Run: headless pygame with SDL's dummy video driver; simulated clock (each Clock.tick advances the game by its frame time, no real sleeping); random seed 0; keys injected as events and as key.get_pressed() state; no mouse input.
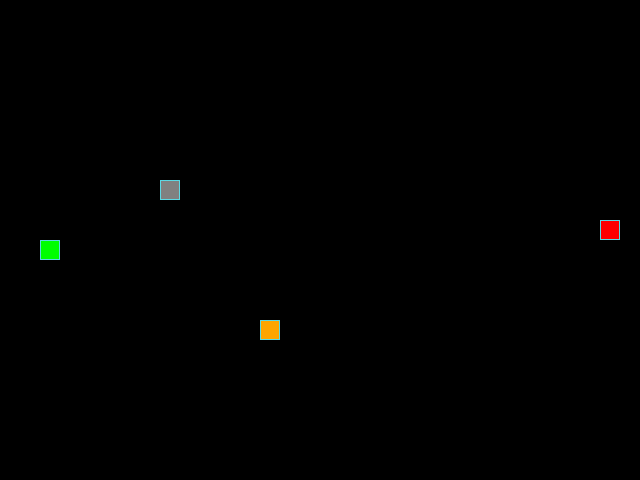
Frame 1 of 4 · flips 1–60 · no input
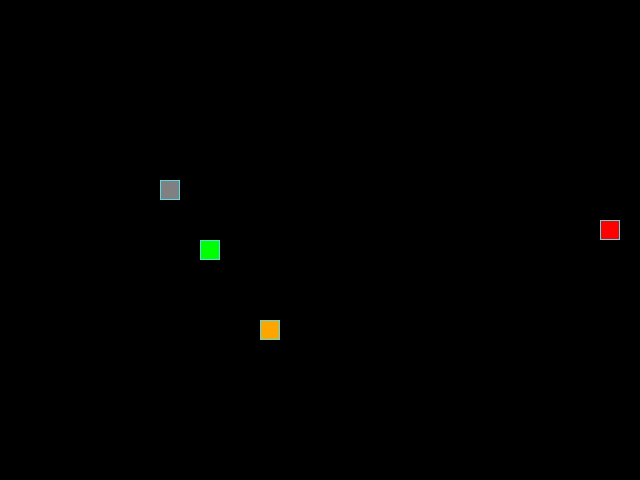
Frame 2 of 4 · flips 61–180 · tapped SPACE, RETURN · held RIGHT (→), D
Frame 3 of 4 · flips 181–300 · held DOWN (↓), S · screen unchanged from frame 2, image omitted
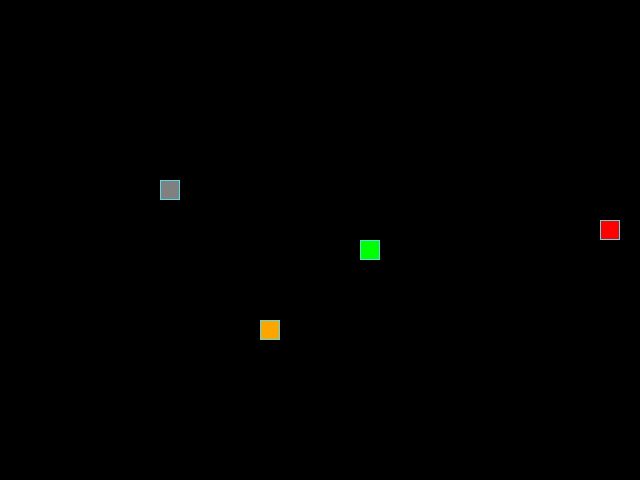
Frame 4 of 4 · flips 301–420 · held LEFT (←), A, UP (↑), W

The pygame program that drew these frames:

from random import choice, randint

import pygame

# Константы для размеров поля и сетки:
SCREEN_WIDTH, SCREEN_HEIGHT = 640, 480
GRID_SIZE = 20
GRID_WIDTH = SCREEN_WIDTH // GRID_SIZE
GRID_HEIGHT = SCREEN_HEIGHT // GRID_SIZE

# Направления движения:
UP = (0, -1)
DOWN = (0, 1)
LEFT = (-1, 0)
RIGHT = (1, 0)

# Цвет фона - черный:
BOARD_BACKGROUND_COLOR = (0, 0, 0)

# Цвет границы ячейки
BORDER_COLOR = (93, 216, 228)

# Цвет яблока (правильная еда)
APPLE_COLOR = (255, 0, 0)

# Цвет оранжевый (неправильная еда)
BAD_FOOD_COLOR = (255, 165, 0)

# Цвет камня (препятствие)
STONE_COLOR = (128, 128, 128)

# Цвет змейки
SNAKE_COLOR = (0, 255, 0)

# Скорость движения змейки:
SPEED = 10

# Настройка игрового окна:
screen = pygame.display.set_mode((SCREEN_WIDTH, SCREEN_HEIGHT), 0, 32)

# Заголовок окна игрового поля:
pygame.display.set_caption("Змейка")

# Настройка времени:
clock = pygame.time.Clock()


class GameObject:
    """Базовый класс для игровых объектов."""

    def __init__(self, position=None, body_color=None):
        """
        Инициализирует объект.
        :param position: кортеж (x, y) — позиция объекта. Если не задана, ставится в центр.
        :param body_color: цвет объекта в формате RGB.
        """
        if position is None:
            position = (SCREEN_WIDTH // 2, SCREEN_HEIGHT // 2)
        self.position = position
        self.body_color = body_color

    def draw(self, surface):
        """Отрисовывает объект на поверхности. Должен быть переопределён в дочерних классах."""
        pass


class Apple(GameObject):
    """Класс, описывающий яблоко (правильную еду)."""

    def __init__(self):
        """Инициализирует яблоко: задаёт цвет и случайную позицию."""
        super().__init__(body_color=APPLE_COLOR)
        self.randomize_position()

    def randomize_position(self):
        """Устанавливает случайную позицию яблока в пределах игрового поля."""
        x = randint(0, GRID_WIDTH - 1) * GRID_SIZE
        y = randint(0, GRID_HEIGHT - 1) * GRID_SIZE
        self.position = (x, y)

    def draw(self, surface):
        """Отрисовывает яблоко на игровом поле."""
        rect = pygame.Rect(self.position, (GRID_SIZE, GRID_SIZE))
        pygame.draw.rect(surface, self.body_color, rect)
        pygame.draw.rect(surface, BORDER_COLOR, rect, 1)


class BadFood(GameObject):
    """Класс, описывающий неправильную еду (уменьшает длину змейки)."""

    def __init__(self):
        """Инициализирует неправильную еду: задаёт цвет и случайную позицию."""
        super().__init__(body_color=BAD_FOOD_COLOR)
        self.randomize_position()

    def randomize_position(self):
        """Устанавливает случайную позицию неправильной еды в пределах игрового поля."""
        x = randint(0, GRID_WIDTH - 1) * GRID_SIZE
        y = randint(0, GRID_HEIGHT - 1) * GRID_SIZE
        self.position = (x, y)

    def draw(self, surface):
        """Отрисовывает неправильную еду на игровом поле."""
        rect = pygame.Rect(self.position, (GRID_SIZE, GRID_SIZE))
        pygame.draw.rect(surface, self.body_color, rect)
        pygame.draw.rect(surface, BORDER_COLOR, rect, 1)


class Stone(GameObject):
    """Класс, описывающий препятствие (камень)."""

    def __init__(self):
        """Инициализирует камень: задаёт цвет и случайную позицию."""
        super().__init__(body_color=STONE_COLOR)
        self.randomize_position()

    def randomize_position(self):
        """Устанавливает случайную позицию камня в пределах игрового поля."""
        x = randint(0, GRID_WIDTH - 1) * GRID_SIZE
        y = randint(0, GRID_HEIGHT - 1) * GRID_SIZE
        self.position = (x, y)

    def draw(self, surface):
        """Отрисовывает камень на игровом поле."""
        rect = pygame.Rect(self.position, (GRID_SIZE, GRID_SIZE))
        pygame.draw.rect(surface, self.body_color, rect)
        pygame.draw.rect(surface, BORDER_COLOR, rect, 1)


class Snake(GameObject):
    """Класс, описывающий змейку и её поведение."""

    def __init__(self):
        """Инициализирует змейку: начальные позиции, направление, длину и т.д."""
        start_pos = (SCREEN_WIDTH // 2, SCREEN_HEIGHT // 2)
        super().__init__(position=start_pos, body_color=SNAKE_COLOR)

        self.length = 1
        self.positions = [start_pos]
        self.direction = RIGHT
        self.next_direction = None
        self.last = None  # Позиция последнего сегмента для затирания следа

    def get_head_position(self):
        """Возвращает позицию головы змейки."""
        return self.positions[0]

    def update_direction(self):
        """Обновляет направление движения змейки, если было запрошено новое."""
        if self.next_direction:
            self.direction = self.next_direction
            self.next_direction = None

    def move(self):
        """Обновляет позицию змейки согласно текущему направлению."""
        head_x, head_y = self.get_head_position()
        dx, dy = self.direction

        # Вычисляем новую позицию головы с учётом прохождения сквозь стены
        new_head_x = (head_x + dx * GRID_SIZE) % SCREEN_WIDTH
        new_head_y = (head_y + dy * GRID_SIZE) % SCREEN_HEIGHT
        new_head = (new_head_x, new_head_y)

        # Сохраняем последнюю позицию для затирания
        self.last = self.positions[-1]

        # Вставляем новую голову в начало списка
        self.positions.insert(0, new_head)

        # Если длина не увеличилась, удаляем хвост
        if len(self.positions) > self.length:
            self.positions.pop()

    def reset(self):
        """Сбрасывает змейку в начальное состояние."""
        self.length = 1
        start_pos = (SCREEN_WIDTH // 2, SCREEN_HEIGHT // 2)
        self.positions = [start_pos]
        # Случайное начальное направление
        self.direction = choice([UP, DOWN, LEFT, RIGHT])
        self.next_direction = None
        self.last = None

    def draw(self, surface):
        """Отрисовывает змейку и стирает её след."""
        # Сначала стираем след (если он есть)
        if self.last:
            last_rect = pygame.Rect(self.last, (GRID_SIZE, GRID_SIZE))
            pygame.draw.rect(surface, BOARD_BACKGROUND_COLOR, last_rect)

        # Отрисовываем все сегменты
        for position in self.positions:
            rect = pygame.Rect(position, (GRID_SIZE, GRID_SIZE))
            pygame.draw.rect(surface, self.body_color, rect)
            pygame.draw.rect(surface, BORDER_COLOR, rect, 1)


def handle_keys(snake):
    """Обрабатывает нажатия клавиш для изменения направления змейки."""
    for event in pygame.event.get():
        if event.type == pygame.QUIT:
            pygame.quit()
            raise SystemExit
        elif event.type == pygame.KEYDOWN:
            if event.key == pygame.K_UP and snake.direction != DOWN:
                snake.next_direction = UP
            elif event.key == pygame.K_DOWN and snake.direction != UP:
                snake.next_direction = DOWN
            elif event.key == pygame.K_LEFT and snake.direction != RIGHT:
                snake.next_direction = LEFT
            elif event.key == pygame.K_RIGHT and snake.direction != LEFT:
                snake.next_direction = RIGHT


def main():
    # Инициализация PyGame:
    """Основная функция игры."""
    pygame.init()

    # Тут нужно создать экземпляры классов.
    snake = Snake()
    apple = Apple()
    bad_food = BadFood()
    stone = Stone()

    while True:
        clock.tick(SPEED)
        handle_keys(snake)
        snake.update_direction()
        snake.move()

        head = snake.get_head_position()
        # Тут опишите основную логику игры.
        # Проверка столкновения с камнем
        if head == stone.position:
            snake.reset()
            # При сбросе можно перегенерировать объекты, чтобы они не были в центре
            apple.randomize_position()
            bad_food.randomize_position()
            stone.randomize_position()
            continue

        # Проверка, съела ли змейка яблоко
        if head == apple.position:
            snake.length += 1
            apple.randomize_position()
            # Иногда генерируем новую плохую еду или камень, чтобы разнообразить игру
            if randint(1, 5) == 1:
                bad_food.randomize_position()
            if randint(1, 7) == 1:
                stone.randomize_position()

        # Проверка, съела ли змейка неправильную еду
        elif head == bad_food.position:
            if snake.length > 1:
                snake.length -= 1
                # Удаляем последний сегмент из списка позиций
                snake.positions.pop()
            else:
                # Если длина 1 и съели плохую еду — сбрасываем игру
                snake.reset()
                apple.randomize_position()
                bad_food.randomize_position()
                stone.randomize_position()
                continue
            bad_food.randomize_position()

        # Проверка на столкновение змейки с самой собой
        if head in snake.positions[1:]:
            snake.reset()
            apple.randomize_position()
            bad_food.randomize_position()
            stone.randomize_position()
            continue

        # Отрисовка
        screen.fill(BOARD_BACKGROUND_COLOR)
        snake.draw(screen)
        apple.draw(screen)
        bad_food.draw(screen)
        stone.draw(screen)

        pygame.display.update()


if __name__ == "__main__":
    main()


# Метод draw класса Apple
# def draw(self):
#     rect = pygame.Rect(self.position, (GRID_SIZE, GRID_SIZE))
#     pygame.draw.rect(screen, self.body_color, rect)
#     pygame.draw.rect(screen, BORDER_COLOR, rect, 1)

# # Метод draw класса Snake
# def draw(self):
#     for position in self.positions[:-1]:
#         rect = (pygame.Rect(position, (GRID_SIZE, GRID_SIZE)))
#         pygame.draw.rect(screen, self.body_color, rect)
#         pygame.draw.rect(screen, BORDER_COLOR, rect, 1)

#     # Отрисовка головы змейки
#     head_rect = pygame.Rect(self.positions[0], (GRID_SIZE, GRID_SIZE))
#     pygame.draw.rect(screen, self.body_color, head_rect)
#     pygame.draw.rect(screen, BORDER_COLOR, head_rect, 1)

#     # Затирание последнего сегмента
#     if self.last:
#         last_rect = pygame.Rect(self.last, (GRID_SIZE, GRID_SIZE))
#         pygame.draw.rect(screen, BOARD_BACKGROUND_COLOR, last_rect)

# Функция обработки действий пользователя
# def handle_keys(game_object):
#     for event in pygame.event.get():
#         if event.type == pygame.QUIT:
#             pygame.quit()
#             raise SystemExit
#         elif event.type == pygame.KEYDOWN:
#             if event.key == pygame.K_UP and game_object.direction != DOWN:
#                 game_object.next_direction = UP
#             elif event.key == pygame.K_DOWN and game_object.direction != UP:
#                 game_object.next_direction = DOWN
#             elif event.key == pygame.K_LEFT and game_object.direction != RIGHT:
#                 game_object.next_direction = LEFT
#             elif event.key == pygame.K_RIGHT and game_object.direction != LEFT:
#                 game_object.next_direction = RIGHT

# Метод обновления направления после нажатия на кнопку
# def update_direction(self):
#     if self.next_direction:
#         self.direction = self.next_direction
#         self.next_direction = None
